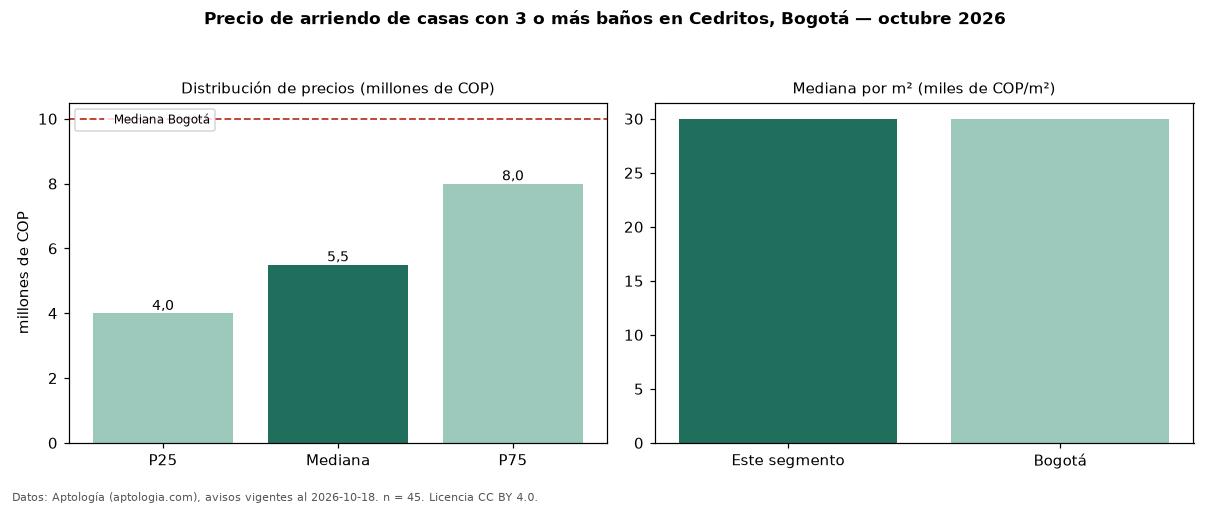

The table this chart was drawn from, first rows:
seccion, metrica, valor, moneda, n
filtro, ban3, con 3 o más baños, , 45
precio, p25, 4000000, COP, 45
precio, mediana, 5500000, COP, 45
precio, p75, 8000000, COP, 45
precio, minimo, 2600000, COP, 45
precio, maximo, 12000000, COP, 45
m2, mediana_precio_m2, 30000, COP, 45
m2, area_mediana_m2, 196.0, m2, 45
banos, mediana_banos, 4.0, , 
parqueadero, pct_con_parqueadero, 95.6, %, 45
estrato, estrato_mas_frecuente, 4, , 45
habitaciones, 3+, 5500000, COP, 45
ciudad, mediana_ciudad_referencia, 10000000, COP, 
ciudad, mediana_m2_ciudad, 30000, COP, 
fuente, fecha_datos, 2026-10-18, , 
fuente, atribucion, https://www.aptologia.com/casas-en-arrie…, , 
fuente, licencia, CC BY 4.0, , 
